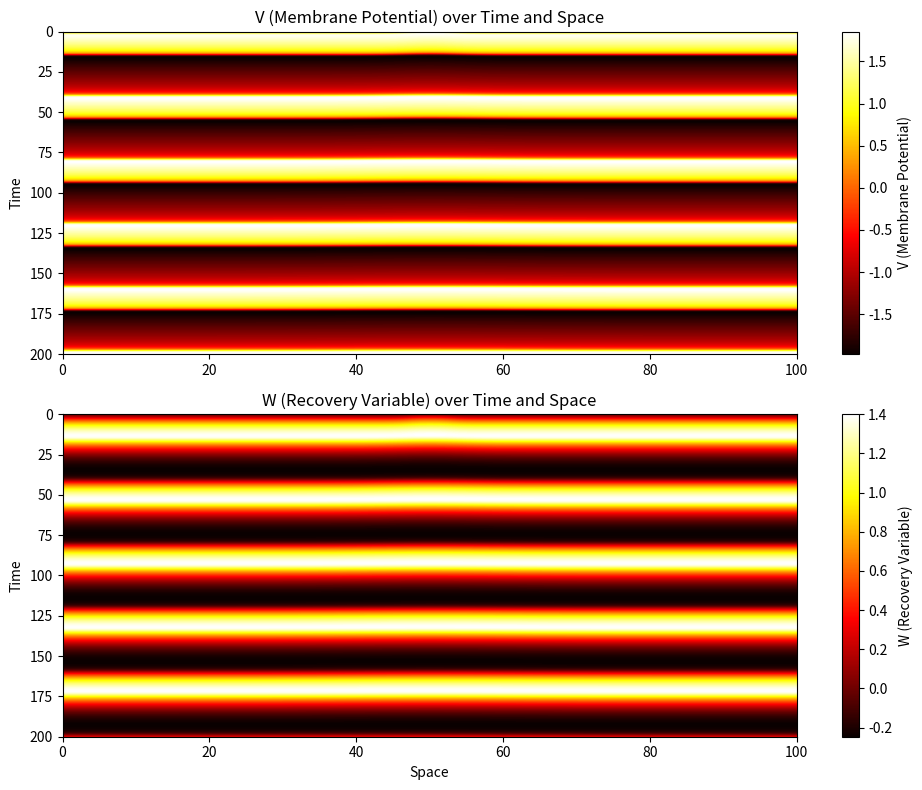

The matplotlib source for this figure:
import matplotlib.pyplot as plt
import numpy as np

# Parameters
L = 100  # Length of the spatial domain
T = 200  # Total time
dx = 0.5  # Spatial step size
dt = 0.01  # Time step size
D_V = 1.0  # Diffusion coefficient for V
D_W = 0.1  # Diffusion coefficient for W
epsilon = 0.08
a = 0.7
b = 0.8
I_ext = 0.5

# Discretized spatial and temporal grids
x = np.arange(0, L, dx)
t = np.arange(0, T, dt)
V = np.zeros((len(t), len(x)))
W = np.zeros((len(t), len(x)))

# Initial conditions: a localized perturbation
V[0, int(len(x) / 2) - 5 : int(len(x) / 2) + 5] = 1.0
W[0, :] = 0.0

# Finite difference method for the PDEs
for n in range(len(t) - 1):
    V[n + 1, 1:-1] = V[n, 1:-1] + dt * (
        D_V * (V[n, 2:] - 2 * V[n, 1:-1] + V[n, :-2]) / dx**2
        + V[n, 1:-1]
        - V[n, 1:-1] ** 3 / 3
        - W[n, 1:-1]
        + I_ext
    )
    W[n + 1, 1:-1] = W[n, 1:-1] + dt * (
        D_W * (W[n, 2:] - 2 * W[n, 1:-1] + W[n, :-2]) / dx**2
        + epsilon * (V[n, 1:-1] + a - b * W[n, 1:-1])
    )
    # Boundary conditions (Neumann)
    V[n + 1, 0] = V[n + 1, 1]
    V[n + 1, -1] = V[n + 1, -2]
    W[n + 1, 0] = W[n + 1, 1]
    W[n + 1, -1] = W[n + 1, -2]

# Plotting the results
plt.figure(figsize=(10, 8))
plt.subplot(2, 1, 1)
plt.imshow(V, aspect="auto", extent=[0, L, T, 0], cmap="hot")
plt.colorbar(label="V (Membrane Potential)")
plt.title("V (Membrane Potential) over Time and Space")
plt.ylabel("Time")

plt.subplot(2, 1, 2)
plt.imshow(W, aspect="auto", extent=[0, L, T, 0], cmap="hot")
plt.colorbar(label="W (Recovery Variable)")
plt.title("W (Recovery Variable) over Time and Space")
plt.xlabel("Space")
plt.ylabel("Time")

plt.tight_layout()
plt.show()
